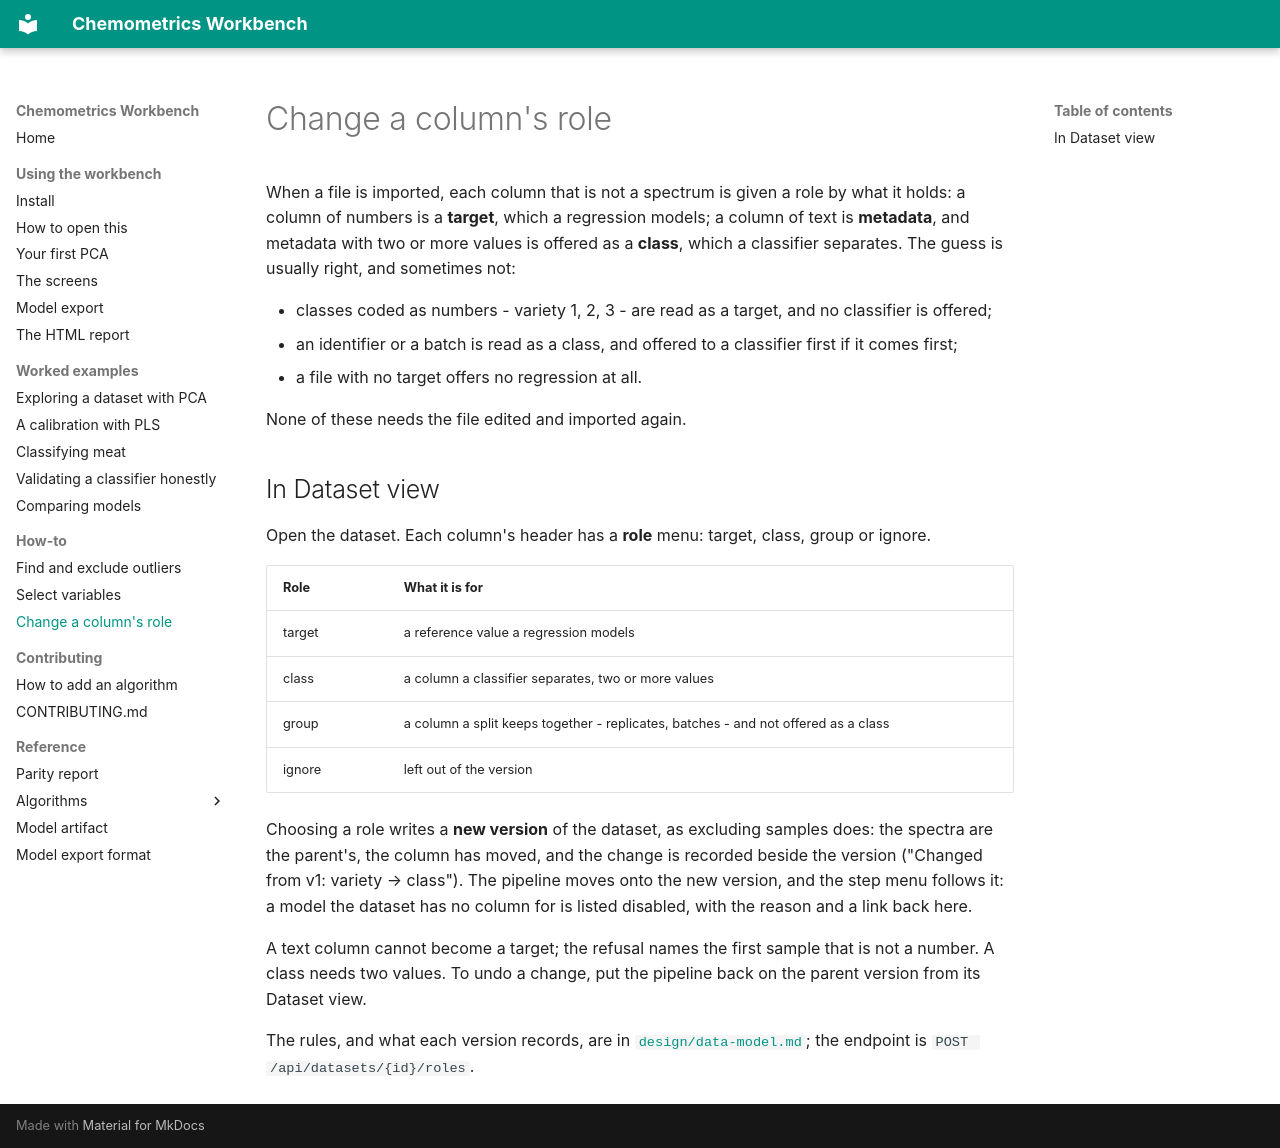

repository: millermuttu/Chemometrics-Workbench · page: how-to/column-roles/index.html · generator: mkdocs

# Change a column's role

When a file is imported, each column that is not a spectrum is given a role by what it holds: a column of numbers is a **target**, which a regression models; a column of text is **metadata**, and metadata with two or more values is offered as a **class**, which a classifier separates. The guess is usually right, and sometimes not:

- classes coded as numbers - variety 1, 2, 3 - are read as a target, and no classifier is offered;
- an identifier or a batch is read as a class, and offered to a classifier first if it comes first;
- a file with no target offers no regression at all.

None of these needs the file edited and imported again.

## In Dataset view

Open the dataset. Each column's header has a **role** menu: target, class, group or ignore.

| Role | What it is for |
| --- | --- |
| target | a reference value a regression models |
| class | a column a classifier separates, two or more values |
| group | a column a split keeps together - replicates, batches - and not offered as a class |
| ignore | left out of the version |

Choosing a role writes a **new version** of the dataset, as excluding samples does: the spectra are the parent's, the column has moved, and the change is recorded beside the version ("Changed from v1: variety → class"). The pipeline moves onto the new version, and the step menu follows it: a model the dataset has no column for is listed disabled, with the reason and a link back here.

A text column cannot become a target; the refusal names the first sample that is not a number. A class needs two values. To undo a change, put the pipeline back on the parent version from its Dataset view.

The rules, and what each version records, are in [`design/data-model.md`](https://github.com/millermuttu/Chemometrics-Workbench/blob/dev/design/data-model.md); the endpoint is `POST /api/datasets/{id}/roles`.
